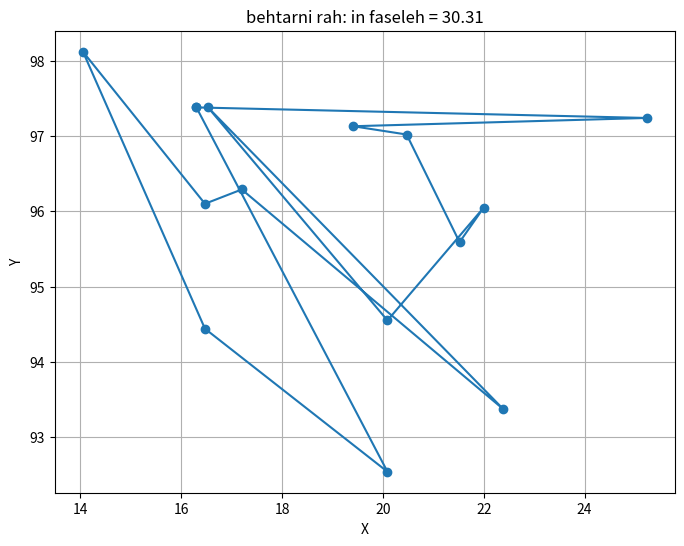

Write the Python code that produced this figure.

import random
import math
import matplotlib.pyplot as plt

cities = {
    1: (16.47, 96.10),
    2: (16.47, 94.44),
    3: (20.09, 92.54),
    4: (22.39, 93.37),
    5: (25.23, 97.24),
    6: (22.00, 96.05),
    7: (20.47, 97.02),
    8: (17.20, 96.29),
    9: (16.30, 97.38),
    10: (14.05, 98.12),
    11: (16.53, 97.38),
    12: (21.52, 95.59),
    13: (19.41, 97.13),
    14: (20.09, 94.55)
}

def Populationrand():
  lst = list(cities.keys())
  random.shuffle(lst)
  return lst
size = 100
population = [ Populationrand() for i in range(size)]

def Dis(c1,c2):
  x1,y1 = cities[c1]
  x2,y2 = cities[c2]
  distan = math.sqrt((x2 - x1)**2 + (y2 - y1)**2)
  return distan
def Fitness(gen):
  return sum(Dis(gen[i], gen[i+1]) for i in range(len(gen)-2)) + Dis(gen[-1], gen[0])




def roulette(population,fitList):
  totalFit = sum(fitList)
  chance = [fitness / totalFit for fitness in fitList]
  select = random.choices(population,weights=chance,k=2)
  return select[0],select[1]


def offspring(p1,p2):
  s = random.randint(0,len(p1)-1)
  sp1 = p1[:s] + p2[s:]
  sp2 = p2[:s] + p1[s:]
  return checker(sp1),checker(sp2)
def checker(sp):
  for i in range(len(sp)):
    while sp.count(sp[i]) > 1 :
      sp[i] = random.randint(1,14)
  return sp


numGens = 100

bestDis = float('inf')
genPassed = 0
for i in range(numGens):
  fitList = []
  fitList = [Fitness(gen) for gen in population]
  sortPop = [x for _ , x in sorted(zip(fitList,population))]
  newPop = sortPop[:10]

  while len(newPop) < size :
    p1,p2 = roulette(sortPop,fitList)
    c1,c2 = offspring(p1,p2)
    newPop.append(c1)
    newPop.append(c2)

  population = newPop
  if min(fitList) < bestDis :
    genPassed = i
    bestDis = min(fitList)
    bestSol = population[fitList.index(min(fitList))]


print(f"Nasl {genPassed}: Behtarin fasele = {bestDis}")
print(f"betarin rahhal : {bestSol}")
plt.figure(figsize=(8, 6))
x_vals = [cities[city][0] for city in bestSol] + [cities[bestSol[0]][0]]
y_vals = [cities[city][1] for city in bestSol] + [cities[bestSol[0]][1]]
plt.plot(x_vals, y_vals, marker='o')
plt.title(f'behtarni rah: in faseleh = {bestDis:.2f}')
plt.xlabel('X')
plt.ylabel('Y')
plt.grid(True)
plt.show()